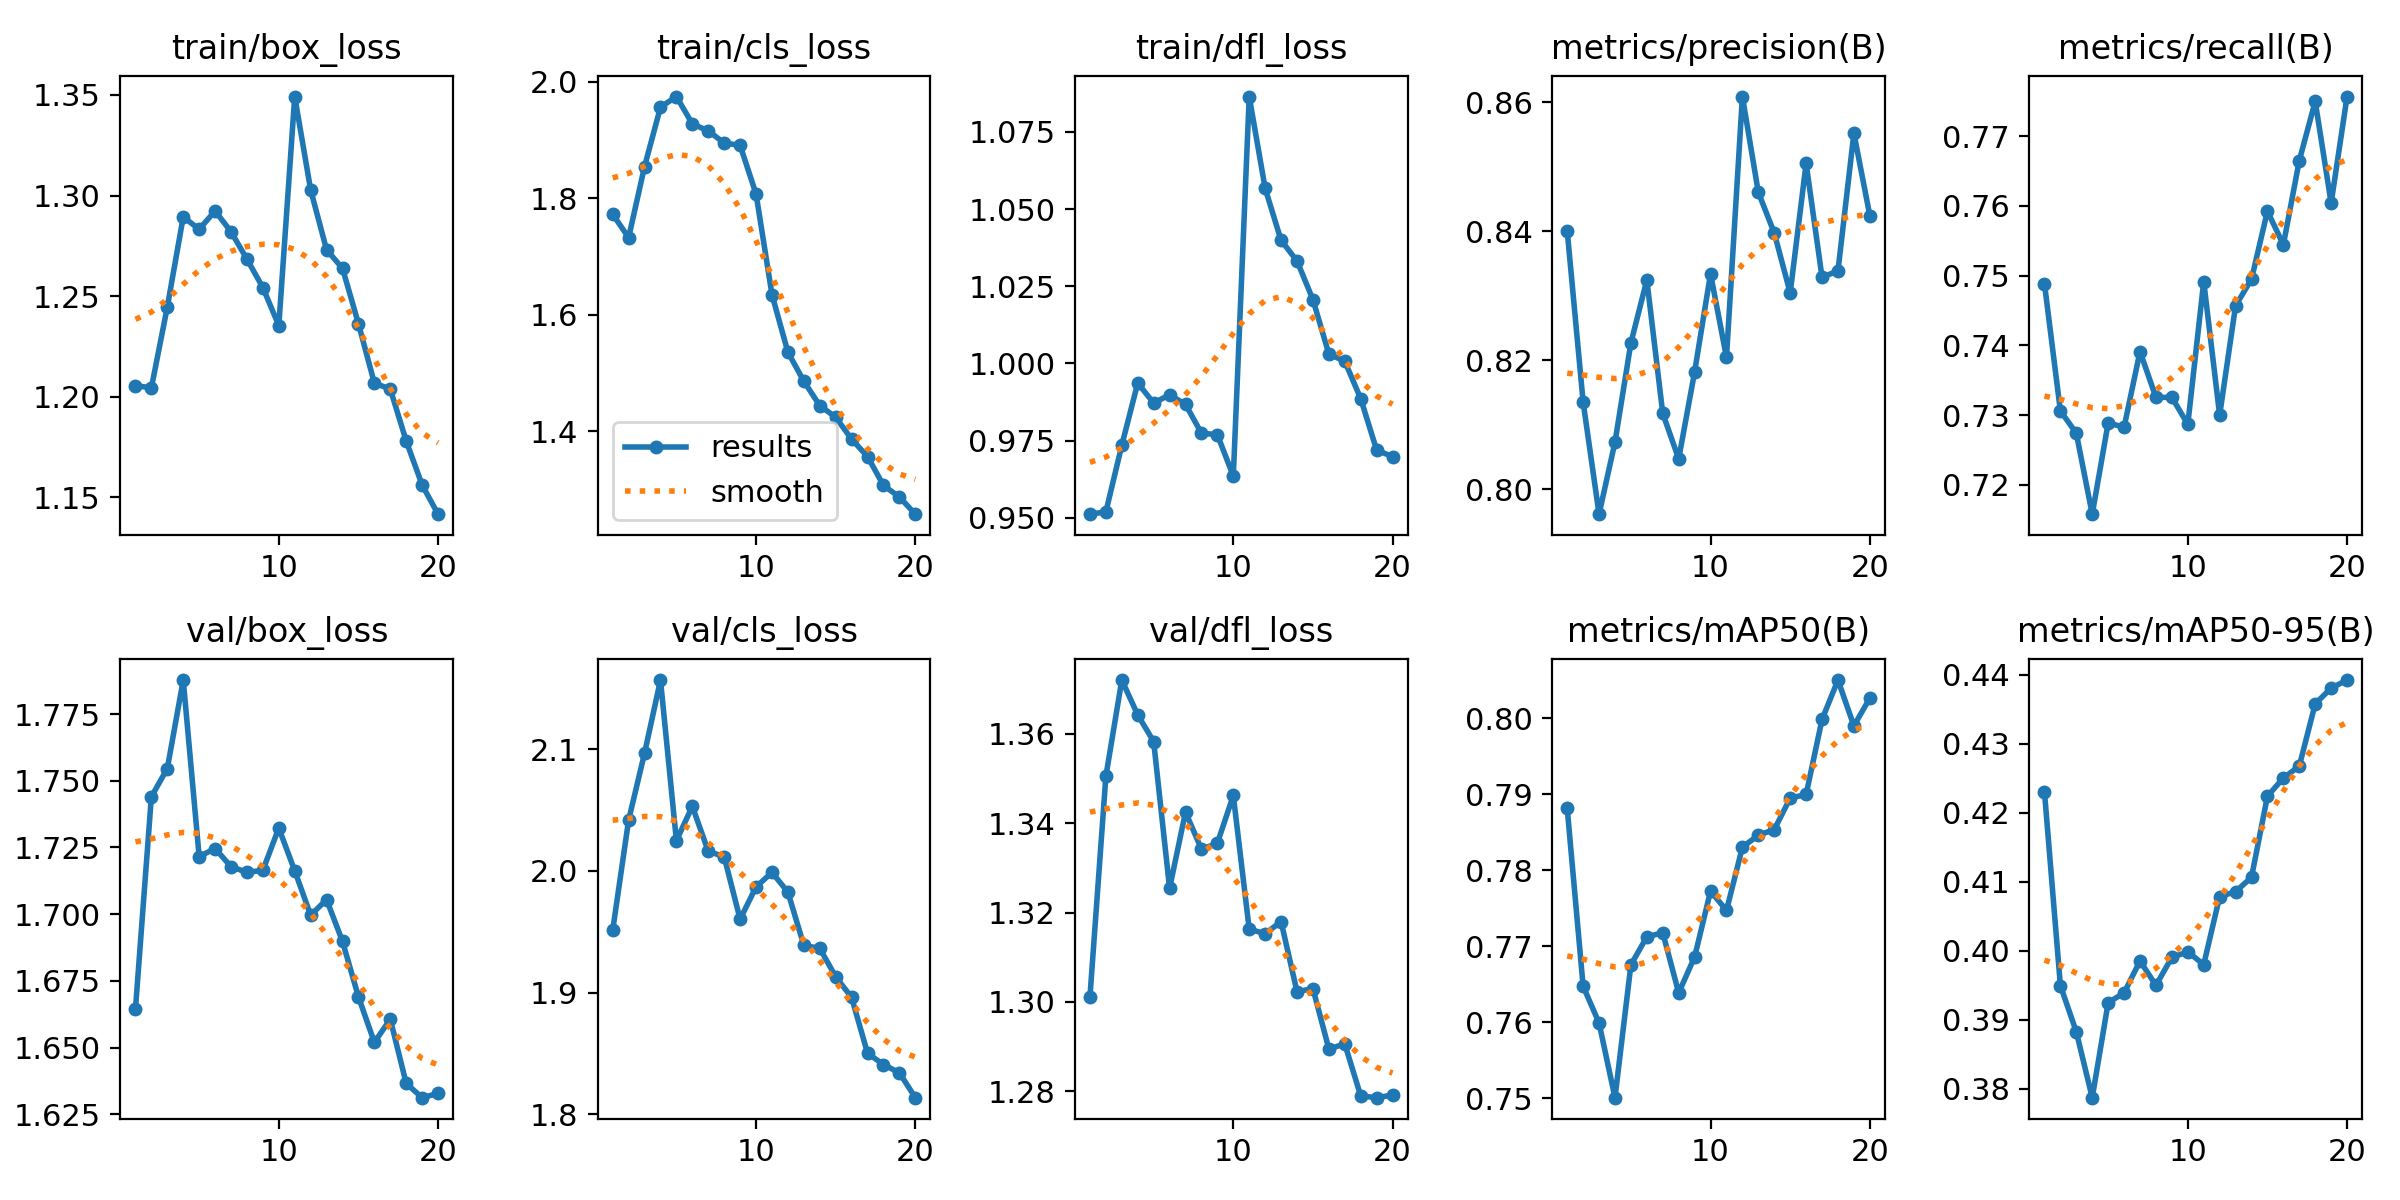

Data behind this chart, as committed beside it:
epoch, time, train/box_loss, train/cls_loss, train/dfl_loss, metrics/precision(B), metrics/recall(B), metrics/mAP50(B), metrics/mAP50-95(B), val/box_loss, val/cls_loss, val/dfl_loss, lr/pg0, lr/pg1, lr/pg2
1, 88.93, 1.206, 1.773, 0.9511, 0.8401, 0.7489, 0.7882, 0.4231, 1.664, 1.951, 1.301, 0.0004748, 0.0004748, 0.0004748
2, 174.6, 1.204, 1.733, 0.9519, 0.8135, 0.7306, 0.7647, 0.395, 1.744, 2.042, 1.351, 0.0009041, 0.0009041, 0.0009041
3, 259.2, 1.245, 1.855, 0.9735, 0.7961, 0.7274, 0.7599, 0.3882, 1.755, 2.097, 1.372, 0.001286, 0.001286, 0.001286
4, 343.5, 1.289, 1.956, 0.9936, 0.8073, 0.7158, 0.75, 0.3787, 1.788, 2.157, 1.364, 0.001217, 0.001217, 0.001217
5, 426.3, 1.283, 1.975, 0.9871, 0.8227, 0.7289, 0.7675, 0.3925, 1.722, 2.025, 1.358, 0.001146, 0.001146, 0.001146
6, 510.6, 1.292, 1.928, 0.9898, 0.8324, 0.7283, 0.7712, 0.3939, 1.725, 2.053, 1.325, 0.001075, 0.001075, 0.001075
7, 594.5, 1.282, 1.916, 0.9867, 0.8117, 0.7391, 0.7718, 0.3985, 1.718, 2.016, 1.343, 0.001005, 0.001005, 0.001005
8, 678.3, 1.268, 1.895, 0.9774, 0.8047, 0.7325, 0.7639, 0.395, 1.716, 2.012, 1.334, 0.0009339, 0.0009339, 0.0009339
9, 762.8, 1.254, 1.891, 0.9769, 0.8182, 0.7325, 0.7686, 0.399, 1.716, 1.96, 1.336, 0.0008631, 0.0008631, 0.0008631
10, 846, 1.235, 1.808, 0.9635, 0.8334, 0.7287, 0.7772, 0.3998, 1.732, 1.987, 1.346, 0.0007924, 0.0007924, 0.0007924
11, 930.2, 1.349, 1.635, 1.086, 0.8204, 0.7491, 0.7747, 0.398, 1.716, 1.999, 1.316, 0.0007216, 0.0007216, 0.0007216
12, 1012, 1.303, 1.536, 1.057, 0.8609, 0.73, 0.783, 0.4078, 1.7, 1.983, 1.315, 0.0006509, 0.0006509, 0.0006509
13, 1093, 1.273, 1.486, 1.04, 0.846, 0.7457, 0.7846, 0.4086, 1.705, 1.939, 1.318, 0.0005802, 0.0005802, 0.0005802
14, 1175, 1.264, 1.444, 1.033, 0.8397, 0.7495, 0.7853, 0.4107, 1.69, 1.936, 1.302, 0.0005094, 0.0005094, 0.0005094
15, 1257, 1.236, 1.424, 1.021, 0.8304, 0.7592, 0.7895, 0.4224, 1.669, 1.913, 1.303, 0.0004387, 0.0004387, 0.0004387
16, 1338, 1.207, 1.387, 1.003, 0.8505, 0.7544, 0.79, 0.425, 1.652, 1.896, 1.29, 0.000368, 0.000368, 0.000368
17, 1420, 1.204, 1.357, 1.001, 0.8329, 0.7665, 0.7998, 0.4268, 1.661, 1.85, 1.291, 0.0002972, 0.0002972, 0.0002972
18, 1501, 1.178, 1.307, 0.9886, 0.8338, 0.775, 0.805, 0.4358, 1.637, 1.841, 1.279, 0.0002265, 0.0002265, 0.0002265
19, 1583, 1.156, 1.287, 0.9719, 0.8552, 0.7604, 0.799, 0.4381, 1.631, 1.834, 1.279, 0.0001558, 0.0001558, 0.0001558
20, 1665, 1.142, 1.258, 0.9698, 0.8424, 0.7757, 0.8026, 0.4392, 1.633, 1.814, 1.279, 8.50255e-05, 8.50255e-05, 8.50255e-05
